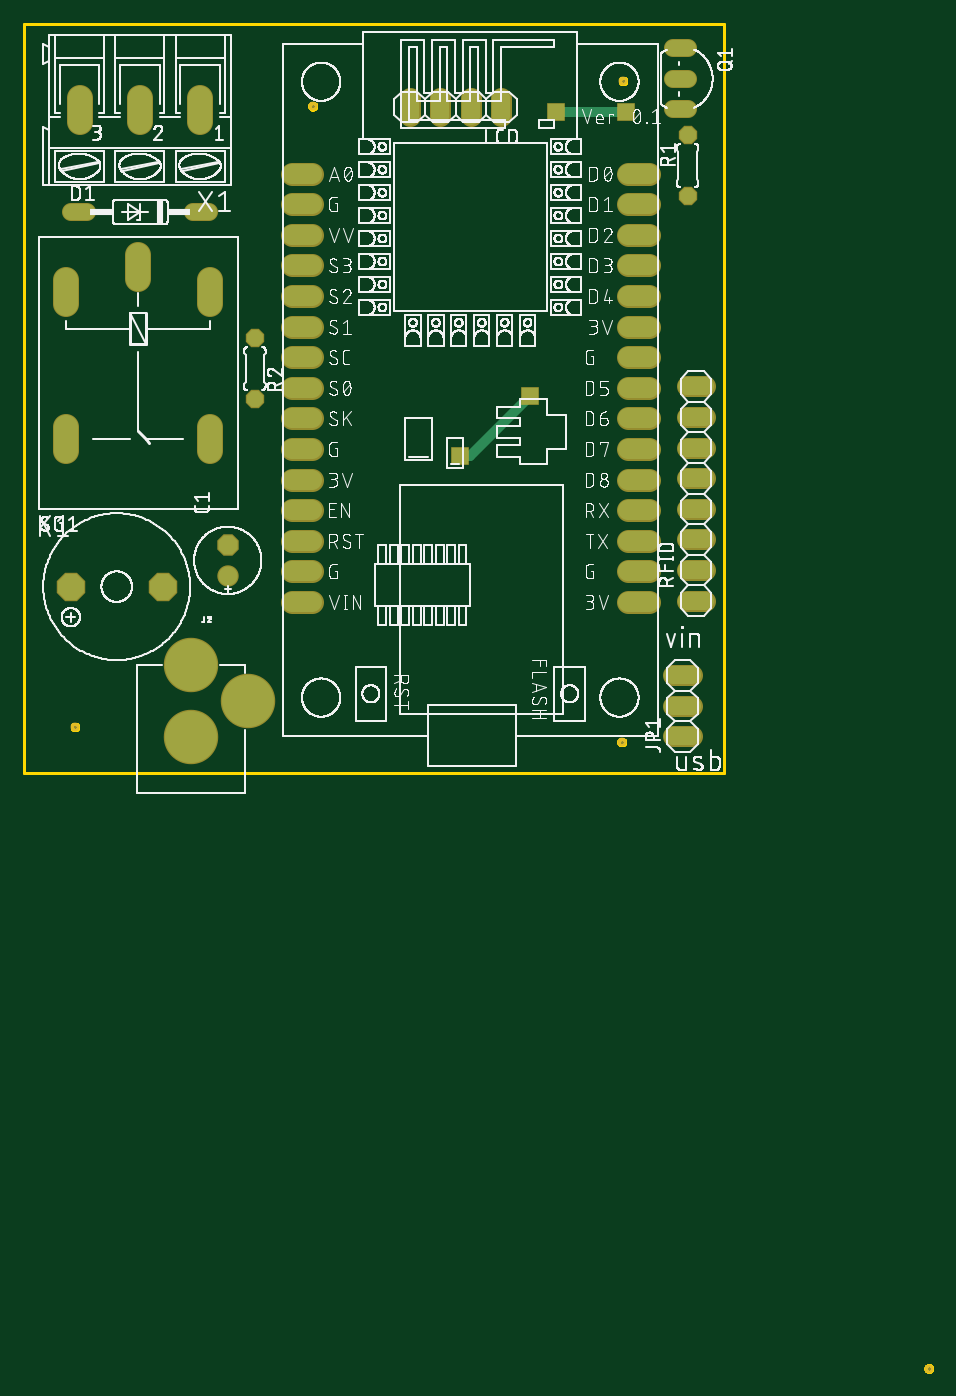
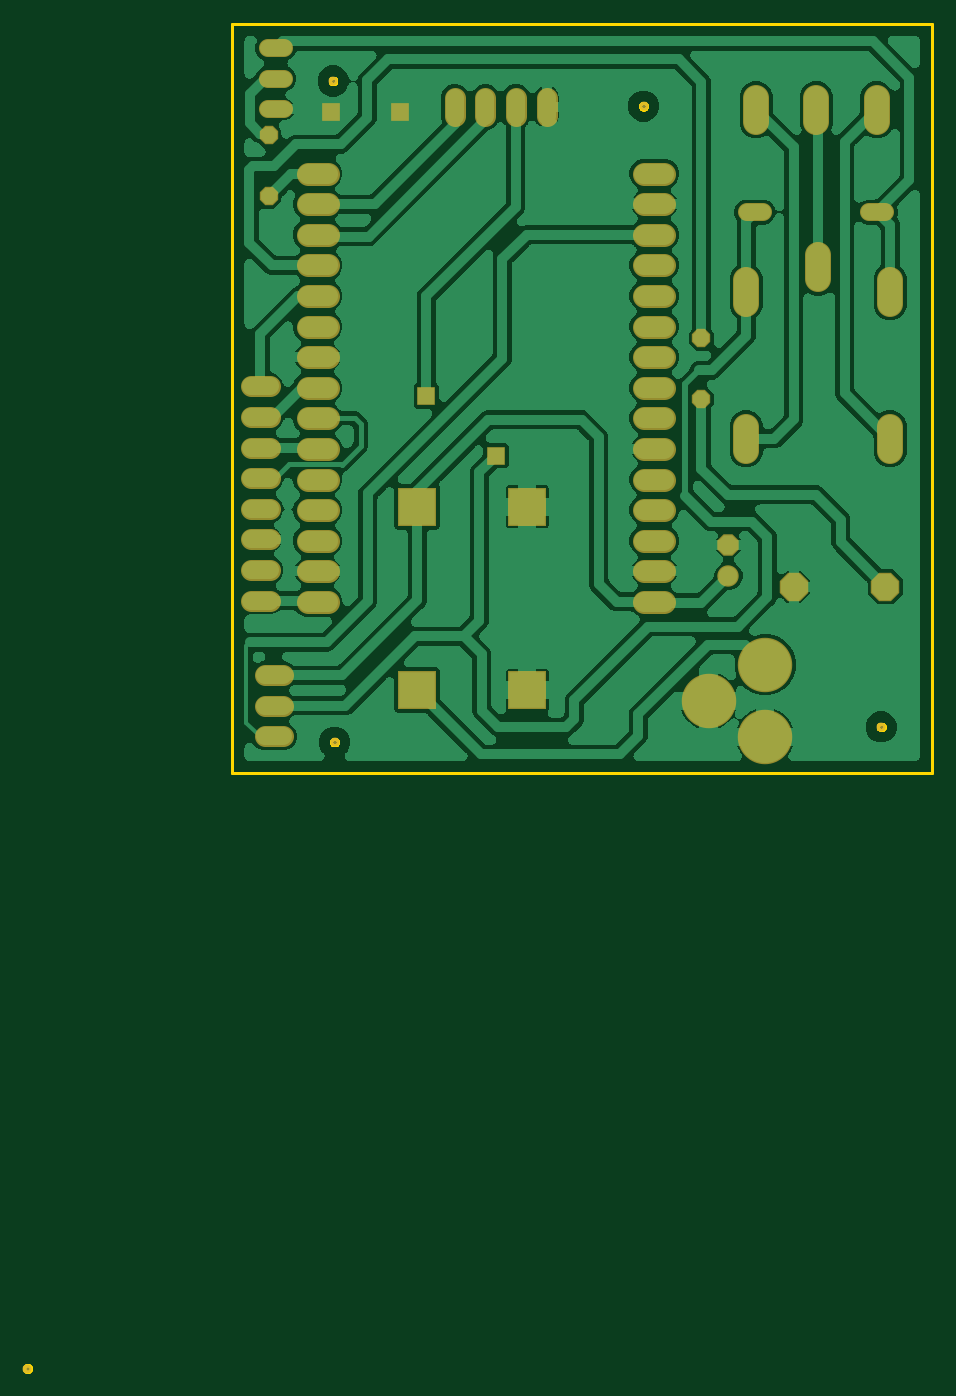
Circuit board: 7 layer files. Board 75.4 x 111.9 mm.
- bottom_copper: copper_bottom.gbr (267932 bytes)
- top_copper: copper_top.gbr (3133 bytes)
- outline: profile.gbr (4032 bytes)
- top_silk: silkscreen_top.gbr (376951 bytes)
- bottom_mask: soldermask_bottom.gbr (3173 bytes)
- top_mask: soldermask_top.gbr (3063 bytes)
- paste: solderpaste_bottom.gbr (255 bytes)

=== bottom_copper: copper_bottom.gbr (267932 bytes, source omitted) ===
=== top_copper: copper_top.gbr ===
G04 EAGLE Gerber RS-274X export*
G75*
%MOMM*%
%FSLAX34Y34*%
%LPD*%
%INTop Copper*%
%IPPOS*%
%AMOC8*
5,1,8,0,0,1.08239X$1,22.5*%
G01*
%ADD10C,1.524000*%
%ADD11P,2.336880X8X202.500000*%
%ADD12C,1.676400*%
%ADD13P,1.704548X8X112.500000*%
%ADD14C,1.574800*%
%ADD15C,1.981200*%
%ADD16C,1.320800*%
%ADD17P,1.429621X8X112.500000*%
%ADD18C,4.318000*%
%ADD19P,1.429621X8X292.500000*%
%ADD20R,1.350000X1.350000*%
%ADD21C,0.812800*%


D10*
X565193Y143261D02*
X549953Y143261D01*
X549953Y168661D02*
X565193Y168661D01*
X565193Y194061D02*
X549953Y194061D01*
X549953Y219461D02*
X565193Y219461D01*
X565193Y244861D02*
X549953Y244861D01*
X549953Y270261D02*
X565193Y270261D01*
X565193Y295661D02*
X549953Y295661D01*
X549953Y321061D02*
X565193Y321061D01*
X396207Y545568D02*
X396207Y560808D01*
X370807Y560808D02*
X370807Y545568D01*
X345407Y545568D02*
X345407Y560808D01*
X320007Y560808D02*
X320007Y545568D01*
D11*
X114900Y154930D03*
X38700Y154930D03*
D12*
X222230Y497801D02*
X238994Y497801D01*
X238994Y472401D02*
X222230Y472401D01*
X222230Y447001D02*
X238994Y447001D01*
X238994Y421601D02*
X222230Y421601D01*
X222230Y396201D02*
X238994Y396201D01*
X238994Y370801D02*
X222230Y370801D01*
X222230Y345401D02*
X238994Y345401D01*
X238994Y320001D02*
X222230Y320001D01*
X222230Y294601D02*
X238994Y294601D01*
X238994Y269201D02*
X222230Y269201D01*
X222230Y243801D02*
X238994Y243801D01*
X238994Y218401D02*
X222230Y218401D01*
X222230Y193001D02*
X238994Y193001D01*
X238994Y167601D02*
X222230Y167601D01*
X222230Y142201D02*
X238994Y142201D01*
X501630Y142201D02*
X518394Y142201D01*
X518394Y167601D02*
X501630Y167601D01*
X501630Y193001D02*
X518394Y193001D01*
X518394Y218401D02*
X501630Y218401D01*
X501630Y243801D02*
X518394Y243801D01*
X518394Y269201D02*
X501630Y269201D01*
X501630Y294601D02*
X518394Y294601D01*
X518394Y320001D02*
X501630Y320001D01*
X501630Y345401D02*
X518394Y345401D01*
X518394Y370801D02*
X501630Y370801D01*
X501630Y396201D02*
X518394Y396201D01*
X518394Y421601D02*
X501630Y421601D01*
X501630Y447001D02*
X518394Y447001D01*
X518394Y472401D02*
X501630Y472401D01*
X501630Y497801D02*
X518394Y497801D01*
D13*
X168992Y189431D03*
D14*
X168992Y164031D03*
D15*
X94590Y410021D02*
X94590Y429833D01*
X34900Y409513D02*
X34900Y389701D01*
X154280Y389701D02*
X154280Y409513D01*
X154280Y287593D02*
X154280Y267781D01*
X34900Y267781D02*
X34900Y287593D01*
X146042Y540845D02*
X146042Y560657D01*
X96004Y560657D02*
X96004Y540845D01*
X45966Y540845D02*
X45966Y560657D01*
D16*
X538201Y601970D02*
X551409Y601970D01*
X551409Y551170D02*
X538201Y551170D01*
X538201Y576570D02*
X551409Y576570D01*
D17*
X550652Y479039D03*
X550652Y529839D03*
D16*
X153698Y465796D02*
X140490Y465796D01*
X52098Y465796D02*
X38890Y465796D01*
D18*
X138574Y90258D03*
X138574Y30258D03*
X185574Y60258D03*
D19*
X191442Y361247D03*
X191442Y310447D03*
D10*
X538821Y30547D02*
X554061Y30547D01*
X554061Y55947D02*
X538821Y55947D01*
X538821Y81347D02*
X554061Y81347D01*
D20*
X441456Y548617D03*
D21*
X459178Y548501D02*
X499176Y548501D01*
X459062Y548617D02*
X441456Y548617D01*
X459062Y548617D02*
X459178Y548501D01*
D20*
X499176Y548501D03*
X419786Y313266D03*
D21*
X370268Y263748D01*
X361975Y263748D01*
D20*
X361975Y263748D03*
M02*

=== outline: profile.gbr ===
G04 EAGLE Gerber RS-274X export*
G75*
%MOMM*%
%FSLAX34Y34*%
%LPD*%
%IN*%
%IPPOS*%
%AMOC8*
5,1,8,0,0,1.08239X$1,22.5*%
G01*
%ADD10C,0.254000*%


D10*
X0Y0D02*
X580900Y0D01*
X580900Y622200D01*
X0Y622200D01*
X0Y0D01*
X753655Y-494328D02*
X753588Y-494756D01*
X753454Y-495168D01*
X753257Y-495553D01*
X753003Y-495904D01*
X752697Y-496210D01*
X752347Y-496464D01*
X751961Y-496661D01*
X751549Y-496794D01*
X751122Y-496862D01*
X750689Y-496862D01*
X750261Y-496794D01*
X749850Y-496661D01*
X749464Y-496464D01*
X749114Y-496210D01*
X748808Y-495904D01*
X748553Y-495553D01*
X748357Y-495168D01*
X748223Y-494756D01*
X748155Y-494328D01*
X748155Y-493896D01*
X748223Y-493468D01*
X748357Y-493056D01*
X748553Y-492671D01*
X748808Y-492321D01*
X749114Y-492014D01*
X749464Y-491760D01*
X749850Y-491563D01*
X750261Y-491430D01*
X750689Y-491362D01*
X751122Y-491362D01*
X751549Y-491430D01*
X751961Y-491563D01*
X752347Y-491760D01*
X752697Y-492014D01*
X753003Y-492321D01*
X753257Y-492671D01*
X753454Y-493056D01*
X753588Y-493468D01*
X753655Y-493896D01*
X753655Y-494328D01*
X44909Y38280D02*
X44842Y37852D01*
X44708Y37441D01*
X44511Y37055D01*
X44257Y36705D01*
X43951Y36399D01*
X43601Y36144D01*
X43215Y35948D01*
X42803Y35814D01*
X42376Y35746D01*
X41943Y35746D01*
X41515Y35814D01*
X41104Y35948D01*
X40718Y36144D01*
X40368Y36399D01*
X40062Y36705D01*
X39807Y37055D01*
X39611Y37441D01*
X39477Y37852D01*
X39409Y38280D01*
X39409Y38713D01*
X39477Y39140D01*
X39611Y39552D01*
X39807Y39938D01*
X40062Y40288D01*
X40368Y40594D01*
X40718Y40848D01*
X41104Y41045D01*
X41515Y41179D01*
X41943Y41246D01*
X42376Y41246D01*
X42803Y41179D01*
X43215Y41045D01*
X43601Y40848D01*
X43951Y40594D01*
X44257Y40288D01*
X44511Y39938D01*
X44708Y39552D01*
X44842Y39140D01*
X44909Y38713D01*
X44909Y38280D01*
X498744Y25681D02*
X498676Y25253D01*
X498542Y24841D01*
X498346Y24456D01*
X498091Y24105D01*
X497785Y23799D01*
X497435Y23545D01*
X497049Y23348D01*
X496637Y23215D01*
X496210Y23147D01*
X495777Y23147D01*
X495350Y23215D01*
X494938Y23348D01*
X494552Y23545D01*
X494202Y23799D01*
X493896Y24105D01*
X493642Y24456D01*
X493445Y24841D01*
X493311Y25253D01*
X493244Y25681D01*
X493244Y26113D01*
X493311Y26541D01*
X493445Y26953D01*
X493642Y27338D01*
X493896Y27688D01*
X494202Y27995D01*
X494552Y28249D01*
X494938Y28446D01*
X495350Y28579D01*
X495777Y28647D01*
X496210Y28647D01*
X496637Y28579D01*
X497049Y28446D01*
X497435Y28249D01*
X497785Y27995D01*
X498091Y27688D01*
X498346Y27338D01*
X498542Y26953D01*
X498676Y26541D01*
X498744Y26113D01*
X498744Y25681D01*
X499918Y574456D02*
X499850Y574029D01*
X499716Y573617D01*
X499520Y573231D01*
X499265Y572881D01*
X498959Y572575D01*
X498609Y572321D01*
X498223Y572124D01*
X497812Y571990D01*
X497384Y571923D01*
X496951Y571923D01*
X496524Y571990D01*
X496112Y572124D01*
X495726Y572321D01*
X495376Y572575D01*
X495070Y572881D01*
X494816Y573231D01*
X494619Y573617D01*
X494485Y574029D01*
X494418Y574456D01*
X494418Y574889D01*
X494485Y575317D01*
X494619Y575728D01*
X494816Y576114D01*
X495070Y576464D01*
X495376Y576770D01*
X495726Y577025D01*
X496112Y577221D01*
X496524Y577355D01*
X496951Y577423D01*
X497384Y577423D01*
X497812Y577355D01*
X498223Y577221D01*
X498609Y577025D01*
X498959Y576770D01*
X499265Y576464D01*
X499520Y576114D01*
X499716Y575728D01*
X499850Y575317D01*
X499918Y574889D01*
X499918Y574456D01*
X242271Y553512D02*
X242203Y553085D01*
X242070Y552673D01*
X241873Y552287D01*
X241619Y551937D01*
X241313Y551631D01*
X240962Y551377D01*
X240577Y551180D01*
X240165Y551047D01*
X239738Y550979D01*
X239305Y550979D01*
X238877Y551047D01*
X238466Y551180D01*
X238080Y551377D01*
X237730Y551631D01*
X237424Y551937D01*
X237169Y552287D01*
X236973Y552673D01*
X236839Y553085D01*
X236771Y553512D01*
X236771Y553945D01*
X236839Y554373D01*
X236973Y554784D01*
X237169Y555170D01*
X237424Y555520D01*
X237730Y555826D01*
X238080Y556081D01*
X238466Y556277D01*
X238877Y556411D01*
X239305Y556479D01*
X239738Y556479D01*
X240165Y556411D01*
X240577Y556277D01*
X240962Y556081D01*
X241313Y555826D01*
X241619Y555520D01*
X241873Y555170D01*
X242070Y554784D01*
X242203Y554373D01*
X242271Y553945D01*
X242271Y553512D01*
M02*

=== top_silk: silkscreen_top.gbr (376951 bytes, source omitted) ===
=== bottom_mask: soldermask_bottom.gbr ===
G04 EAGLE Gerber RS-274X export*
G75*
%MOMM*%
%FSLAX34Y34*%
%LPD*%
%INSoldermask Bottom*%
%IPPOS*%
%AMOC8*
5,1,8,0,0,1.08239X$1,22.5*%
G01*
%ADD10C,0.753200*%
%ADD11C,1.727200*%
%ADD12P,2.556822X8X202.500000*%
%ADD13C,1.879600*%
%ADD14R,3.235200X3.235200*%
%ADD15P,1.924489X8X112.500000*%
%ADD16C,1.778000*%
%ADD17C,2.184400*%
%ADD18C,1.524000*%
%ADD19P,1.649562X8X112.500000*%
%ADD20C,4.521200*%
%ADD21P,1.649562X8X292.500000*%
%ADD22R,1.553200X1.553200*%


D10*
X750905Y-494112D03*
X42159Y38496D03*
X495994Y25897D03*
X497168Y574673D03*
X239521Y553729D03*
D11*
X549953Y143261D02*
X565193Y143261D01*
X565193Y168661D02*
X549953Y168661D01*
X549953Y194061D02*
X565193Y194061D01*
X565193Y219461D02*
X549953Y219461D01*
X549953Y244861D02*
X565193Y244861D01*
X565193Y270261D02*
X549953Y270261D01*
X549953Y295661D02*
X565193Y295661D01*
X565193Y321061D02*
X549953Y321061D01*
X396207Y545568D02*
X396207Y560808D01*
X370807Y560808D02*
X370807Y545568D01*
X345407Y545568D02*
X345407Y560808D01*
X320007Y560808D02*
X320007Y545568D01*
D12*
X114900Y154930D03*
X38700Y154930D03*
D13*
X222230Y497801D02*
X238994Y497801D01*
X238994Y472401D02*
X222230Y472401D01*
X222230Y447001D02*
X238994Y447001D01*
X238994Y421601D02*
X222230Y421601D01*
X222230Y396201D02*
X238994Y396201D01*
X238994Y370801D02*
X222230Y370801D01*
X222230Y345401D02*
X238994Y345401D01*
X238994Y320001D02*
X222230Y320001D01*
X222230Y294601D02*
X238994Y294601D01*
X238994Y269201D02*
X222230Y269201D01*
X222230Y243801D02*
X238994Y243801D01*
X238994Y218401D02*
X222230Y218401D01*
X222230Y193001D02*
X238994Y193001D01*
X238994Y167601D02*
X222230Y167601D01*
X222230Y142201D02*
X238994Y142201D01*
X501630Y142201D02*
X518394Y142201D01*
X518394Y167601D02*
X501630Y167601D01*
X501630Y193001D02*
X518394Y193001D01*
X518394Y218401D02*
X501630Y218401D01*
X501630Y243801D02*
X518394Y243801D01*
X518394Y269201D02*
X501630Y269201D01*
X501630Y294601D02*
X518394Y294601D01*
X518394Y320001D02*
X501630Y320001D01*
X501630Y345401D02*
X518394Y345401D01*
X518394Y370801D02*
X501630Y370801D01*
X501630Y396201D02*
X518394Y396201D01*
X518394Y421601D02*
X501630Y421601D01*
X501630Y447001D02*
X518394Y447001D01*
X518394Y472401D02*
X501630Y472401D01*
X501630Y497801D02*
X518394Y497801D01*
D14*
X427389Y68905D03*
X427389Y221305D03*
X335949Y68905D03*
X335949Y221305D03*
D15*
X168992Y189431D03*
D16*
X168992Y164031D03*
D17*
X94590Y410021D02*
X94590Y429833D01*
X34900Y409513D02*
X34900Y389701D01*
X154280Y389701D02*
X154280Y409513D01*
X154280Y287593D02*
X154280Y267781D01*
X34900Y267781D02*
X34900Y287593D01*
X146042Y540845D02*
X146042Y560657D01*
X96004Y560657D02*
X96004Y540845D01*
X45966Y540845D02*
X45966Y560657D01*
D18*
X538201Y601970D02*
X551409Y601970D01*
X551409Y551170D02*
X538201Y551170D01*
X538201Y576570D02*
X551409Y576570D01*
D19*
X550652Y479039D03*
X550652Y529839D03*
D18*
X153698Y465796D02*
X140490Y465796D01*
X52098Y465796D02*
X38890Y465796D01*
D20*
X138574Y90258D03*
X138574Y30258D03*
X185574Y60258D03*
D21*
X191442Y361247D03*
X191442Y310447D03*
D11*
X538821Y30547D02*
X554061Y30547D01*
X554061Y55947D02*
X538821Y55947D01*
X538821Y81347D02*
X554061Y81347D01*
D22*
X441456Y548617D03*
X499176Y548501D03*
X419786Y313266D03*
X361975Y263748D03*
M02*

=== top_mask: soldermask_top.gbr ===
G04 EAGLE Gerber RS-274X export*
G75*
%MOMM*%
%FSLAX34Y34*%
%LPD*%
%INSoldermask Top*%
%IPPOS*%
%AMOC8*
5,1,8,0,0,1.08239X$1,22.5*%
G01*
%ADD10C,0.753200*%
%ADD11C,1.727200*%
%ADD12P,2.556822X8X202.500000*%
%ADD13C,1.879600*%
%ADD14P,1.924489X8X112.500000*%
%ADD15C,1.778000*%
%ADD16C,2.184400*%
%ADD17C,1.524000*%
%ADD18P,1.649562X8X112.500000*%
%ADD19C,4.521200*%
%ADD20P,1.649562X8X292.500000*%
%ADD21R,1.553200X1.553200*%


D10*
X750905Y-494112D03*
X42159Y38496D03*
X495994Y25897D03*
X497168Y574673D03*
X239521Y553729D03*
D11*
X549953Y143261D02*
X565193Y143261D01*
X565193Y168661D02*
X549953Y168661D01*
X549953Y194061D02*
X565193Y194061D01*
X565193Y219461D02*
X549953Y219461D01*
X549953Y244861D02*
X565193Y244861D01*
X565193Y270261D02*
X549953Y270261D01*
X549953Y295661D02*
X565193Y295661D01*
X565193Y321061D02*
X549953Y321061D01*
X396207Y545568D02*
X396207Y560808D01*
X370807Y560808D02*
X370807Y545568D01*
X345407Y545568D02*
X345407Y560808D01*
X320007Y560808D02*
X320007Y545568D01*
D12*
X114900Y154930D03*
X38700Y154930D03*
D13*
X222230Y497801D02*
X238994Y497801D01*
X238994Y472401D02*
X222230Y472401D01*
X222230Y447001D02*
X238994Y447001D01*
X238994Y421601D02*
X222230Y421601D01*
X222230Y396201D02*
X238994Y396201D01*
X238994Y370801D02*
X222230Y370801D01*
X222230Y345401D02*
X238994Y345401D01*
X238994Y320001D02*
X222230Y320001D01*
X222230Y294601D02*
X238994Y294601D01*
X238994Y269201D02*
X222230Y269201D01*
X222230Y243801D02*
X238994Y243801D01*
X238994Y218401D02*
X222230Y218401D01*
X222230Y193001D02*
X238994Y193001D01*
X238994Y167601D02*
X222230Y167601D01*
X222230Y142201D02*
X238994Y142201D01*
X501630Y142201D02*
X518394Y142201D01*
X518394Y167601D02*
X501630Y167601D01*
X501630Y193001D02*
X518394Y193001D01*
X518394Y218401D02*
X501630Y218401D01*
X501630Y243801D02*
X518394Y243801D01*
X518394Y269201D02*
X501630Y269201D01*
X501630Y294601D02*
X518394Y294601D01*
X518394Y320001D02*
X501630Y320001D01*
X501630Y345401D02*
X518394Y345401D01*
X518394Y370801D02*
X501630Y370801D01*
X501630Y396201D02*
X518394Y396201D01*
X518394Y421601D02*
X501630Y421601D01*
X501630Y447001D02*
X518394Y447001D01*
X518394Y472401D02*
X501630Y472401D01*
X501630Y497801D02*
X518394Y497801D01*
D14*
X168992Y189431D03*
D15*
X168992Y164031D03*
D16*
X94590Y410021D02*
X94590Y429833D01*
X34900Y409513D02*
X34900Y389701D01*
X154280Y389701D02*
X154280Y409513D01*
X154280Y287593D02*
X154280Y267781D01*
X34900Y267781D02*
X34900Y287593D01*
X146042Y540845D02*
X146042Y560657D01*
X96004Y560657D02*
X96004Y540845D01*
X45966Y540845D02*
X45966Y560657D01*
D17*
X538201Y601970D02*
X551409Y601970D01*
X551409Y551170D02*
X538201Y551170D01*
X538201Y576570D02*
X551409Y576570D01*
D18*
X550652Y479039D03*
X550652Y529839D03*
D17*
X153698Y465796D02*
X140490Y465796D01*
X52098Y465796D02*
X38890Y465796D01*
D19*
X138574Y90258D03*
X138574Y30258D03*
X185574Y60258D03*
D20*
X191442Y361247D03*
X191442Y310447D03*
D11*
X538821Y30547D02*
X554061Y30547D01*
X554061Y55947D02*
X538821Y55947D01*
X538821Y81347D02*
X554061Y81347D01*
D21*
X441456Y548617D03*
X499176Y548501D03*
X419786Y313266D03*
X361975Y263748D03*
M02*

=== paste: solderpaste_bottom.gbr ===
G04 EAGLE Gerber RS-274X export*
G75*
%MOMM*%
%FSLAX34Y34*%
%LPD*%
%INSolderpaste Bottom*%
%IPPOS*%
%AMOC8*
5,1,8,0,0,1.08239X$1,22.5*%
G01*
%ADD10R,3.032000X3.032000*%


D10*
X427389Y68905D03*
X427389Y221305D03*
X335949Y68905D03*
X335949Y221305D03*
M02*

